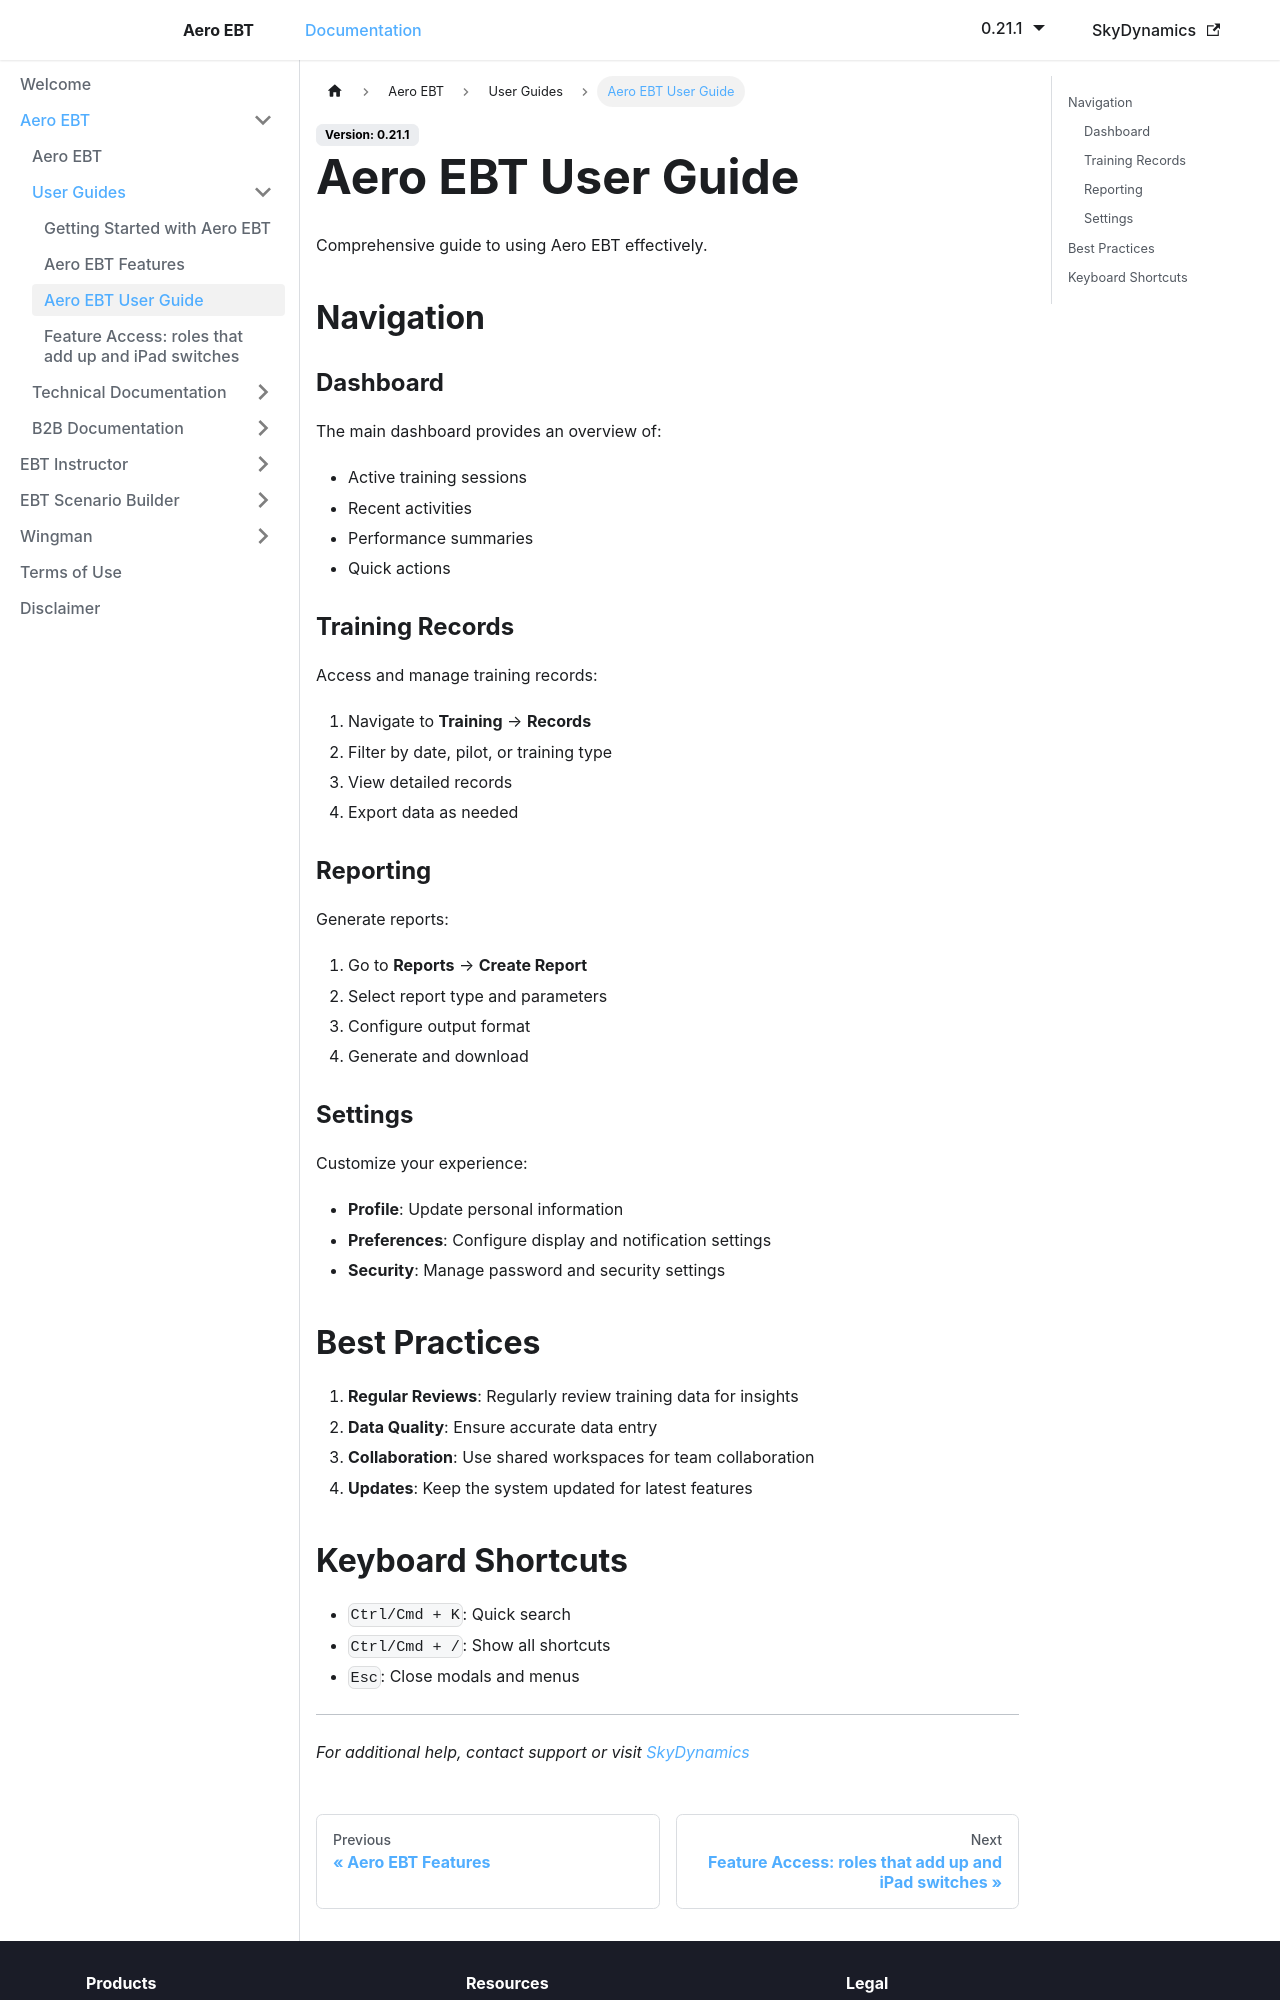

repository: lidakis/AeroEBT_Documentation · page: docs/aero-ebt/user-guides/user-guide/index.html · generator: docusaurus

---
sidebar_position: 4
---

# Aero EBT User Guide

Comprehensive guide to using Aero EBT effectively.

## Navigation

### Dashboard

The main dashboard provides an overview of:
- Active training sessions
- Recent activities
- Performance summaries
- Quick actions

### Training Records

Access and manage training records:
1. Navigate to **Training** → **Records**
2. Filter by date, pilot, or training type
3. View detailed records
4. Export data as needed

### Reporting

Generate reports:
1. Go to **Reports** → **Create Report**
2. Select report type and parameters
3. Configure output format
4. Generate and download

### Settings

Customize your experience:
- **Profile**: Update personal information
- **Preferences**: Configure display and notification settings
- **Security**: Manage password and security settings

## Best Practices

1. **Regular Reviews**: Regularly review training data for insights
2. **Data Quality**: Ensure accurate data entry
3. **Collaboration**: Use shared workspaces for team collaboration
4. **Updates**: Keep the system updated for latest features
